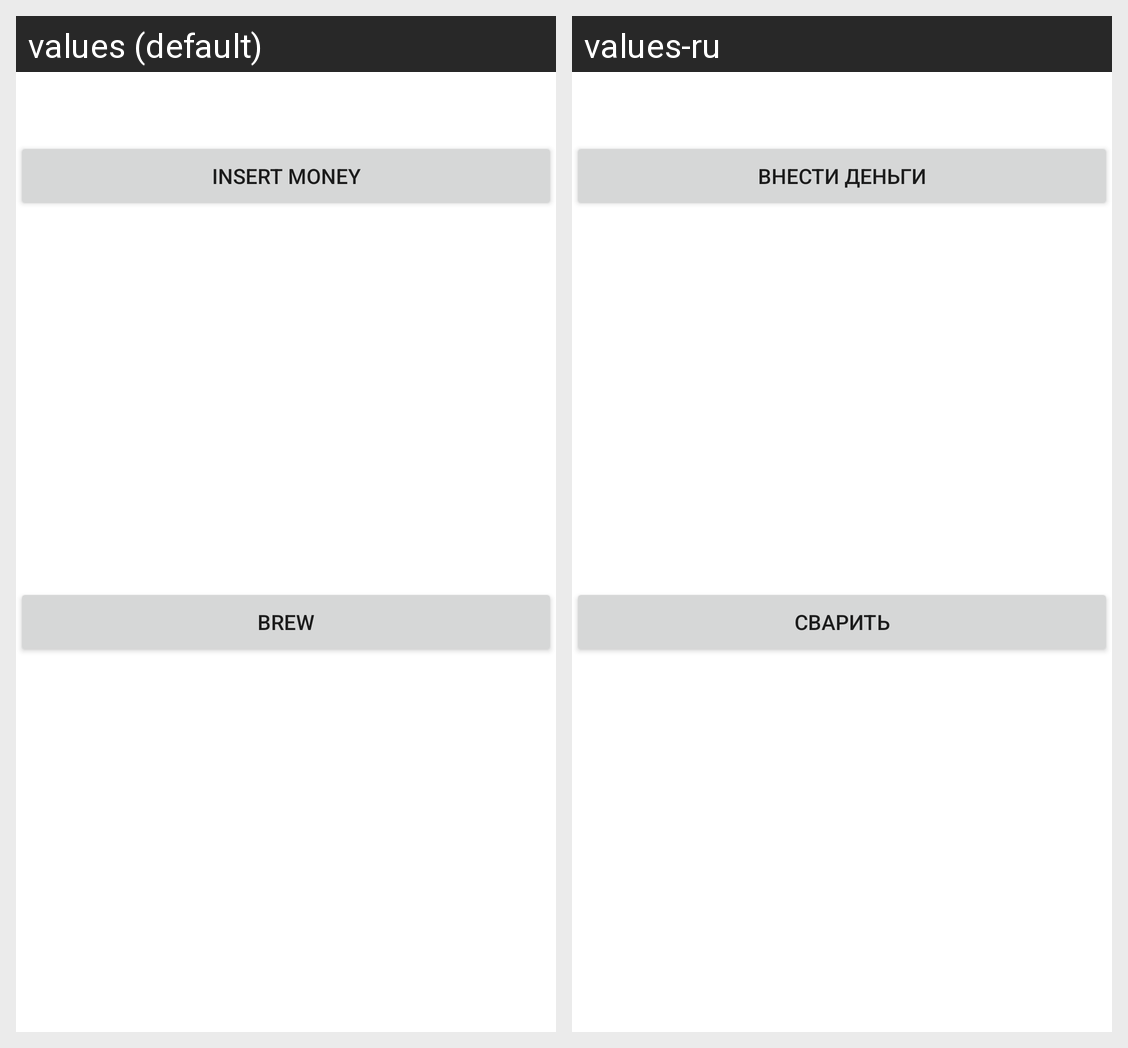

Translations of the strings shown on this Android screen, per locale in the grid:
Android screen res/layout/activity_main.xml rendered under 2 locales, left to right: values (default), values-ru. Device: Nexus 5 (rendered at 1080×1920; each locale shown at half size, 540×960, under a caption strip naming it); theme Theme.CoffeTime.
Strings drawn on this screen, with the default value and each locale's value (text and hints the layout hard-codes, and strings that could not be matched under every locale, appear in the picture but are not listed):

money_btn
  values: Insert money
  values-ru: Внести деньги

brew
  values: Brew
  values-ru: Сварить
